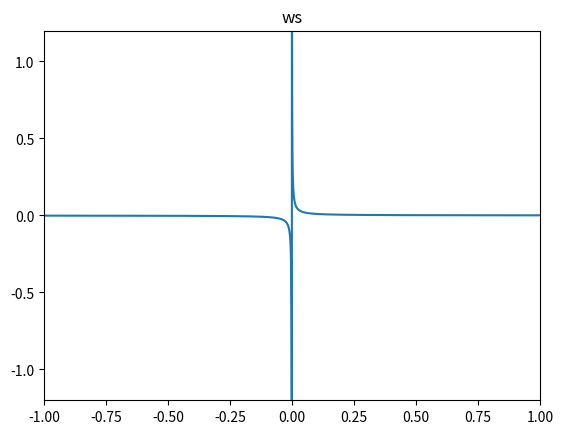

Reproduce this figure in Python.
import numpy as np
import matplotlib.pyplot as plt

x = np.arange(-1.0, 1.0, 0.0001)

ws = [ 1 / (x0 * 1000) for x0 in x ]

plt.subplot(111)
plt.title("ws")
plt.xlim(-1, 1)
plt.ylim(-1.2, +1.2)
plt.plot(x, ws)

plt.show()
